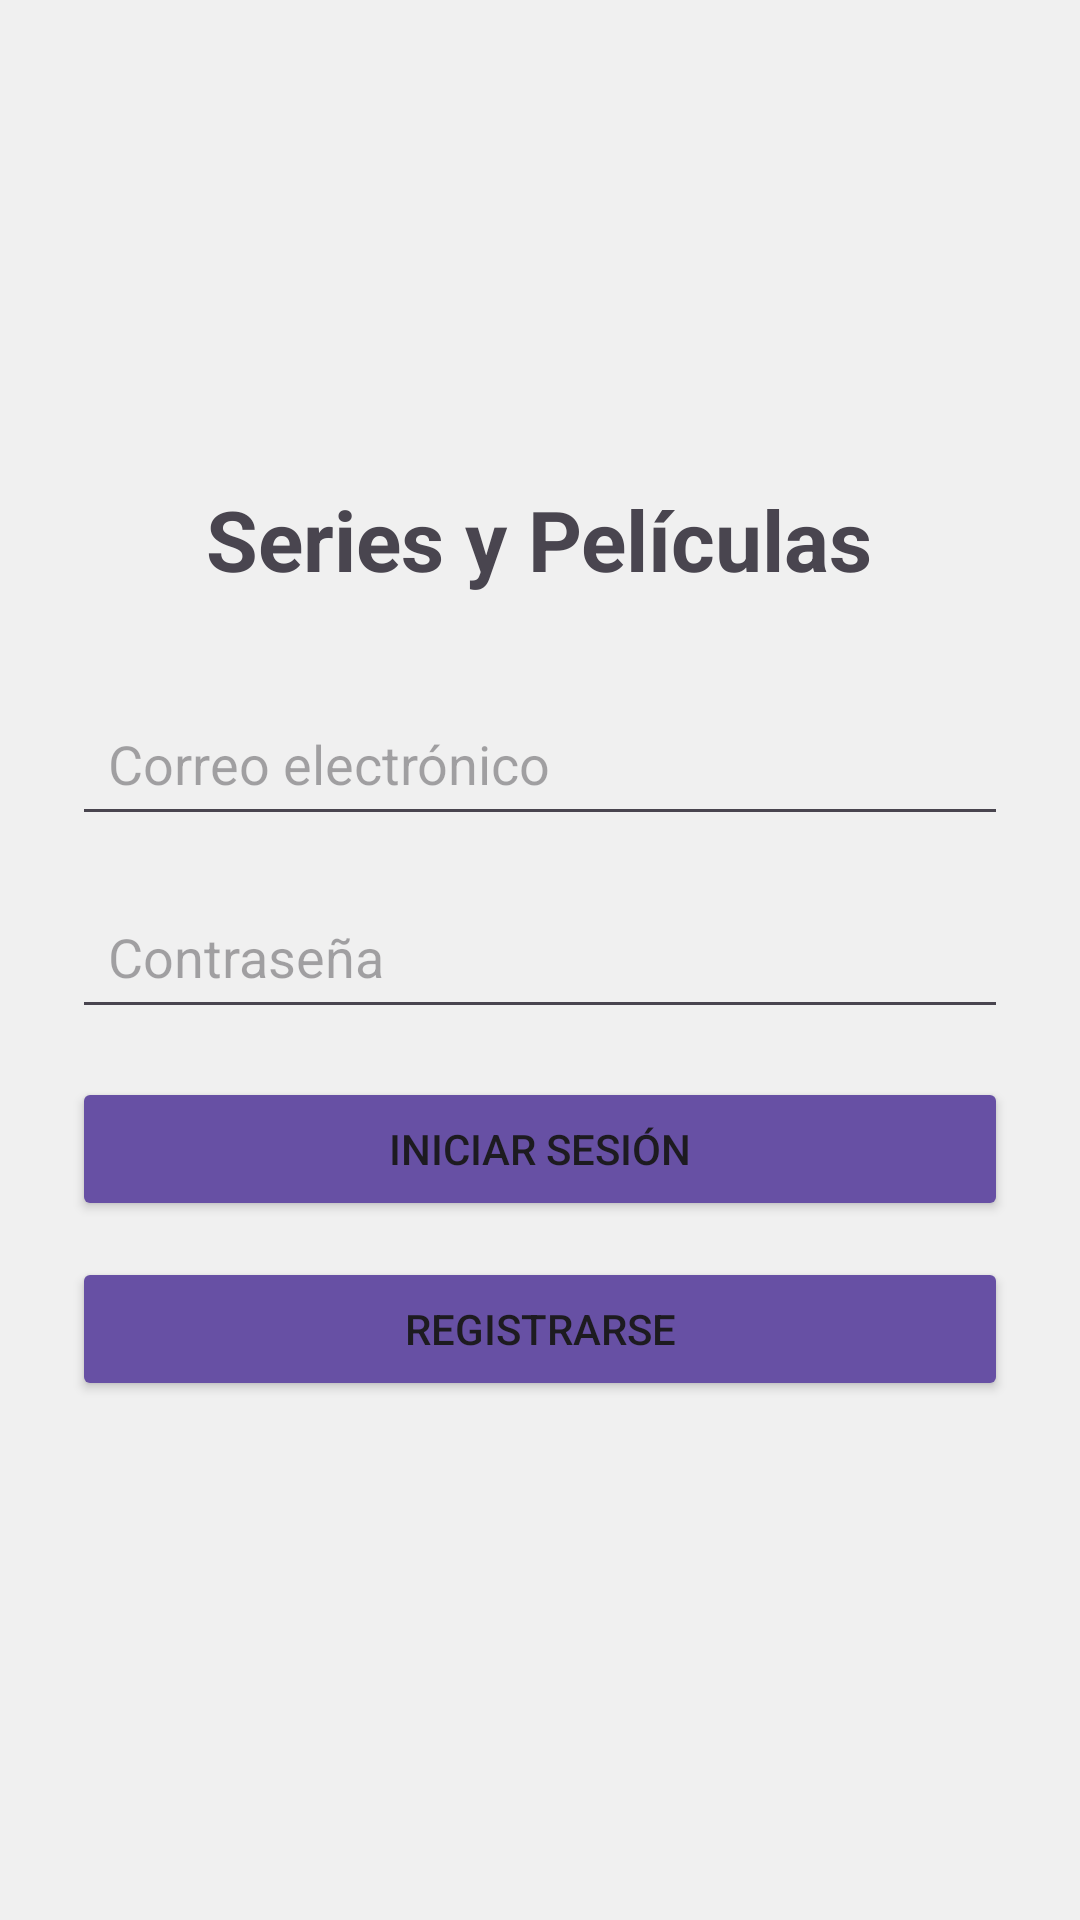

Layout XML and referenced resources for this Android screen:
<!-- AndroidManifest.xml: application theme Theme.CineYSeriesJavierAlfonsoAguiar2 -->
<!-- res/layout/login_layout.xml -->
<?xml version="1.0" encoding="utf-8"?>
<ScrollView xmlns:android="http://schemas.android.com/apk/res/android"
    xmlns:tools="http://schemas.android.com/tools"
    android:layout_width="match_parent"
    android:layout_height="match_parent"
    android:fillViewport="true"
    android:background="#F0F0F0"
    tools:context=".ui.ActividadLogin">

    <LinearLayout
        android:layout_width="match_parent"
        android:layout_height="wrap_content"
        android:orientation="vertical"
        android:gravity="center"
        android:padding="24dp">

        <TextView
            android:layout_width="wrap_content"
            android:layout_height="wrap_content"
            android:text="@string/titulo"
            android:textSize="28sp"
            android:textStyle="bold"
            android:layout_marginBottom="32dp"/>

        <EditText
            android:id="@+id/etCorreo"
            android:layout_width="match_parent"
            android:layout_height="wrap_content"
            android:hint="@string/correo"
            android:autofillHints="emailAddress"
            android:imeOptions="actionNext"
            android:inputType="textEmailAddress"
            android:maxLines="1"
            android:padding="12dp"
            android:layout_marginBottom="16dp"/>

        <EditText
            android:id="@+id/etPass"
            android:layout_width="match_parent"
            android:layout_height="wrap_content"
            android:hint="@string/contrasenia"
            android:inputType="textPassword"
            android:padding="12dp"
            android:layout_marginBottom="16dp"/>

        <Button
            android:id="@+id/btnLogin"
            android:layout_width="match_parent"
            android:layout_height="wrap_content"
            android:text="@string/iniciarSesion"
            android:layout_marginBottom="12dp"/>

        <Button
            android:id="@+id/btnRegister"
            android:layout_width="match_parent"
            android:layout_height="wrap_content"
            android:text="@string/registrarse"
            android:layout_marginBottom="12dp"/>

    </LinearLayout>
</ScrollView>
<!-- resources referenced by this layout -->
<resources>
  <string name="contrasenia">Contraseña</string>
  <string name="correo">Correo electrónico</string>
  <string name="iniciarSesion">Iniciar sesión</string>
  <string name="registrarse">Registrarse</string>
  <string name="titulo">Series y Películas</string>
  <style name="Theme.CineYSeriesJavierAlfonsoAguiar2" parent="Base.Theme.CineYSeriesJavierAlfonsoAguiar2" />
  <style name="Base.Theme.CineYSeriesJavierAlfonsoAguiar2" parent="Theme.Material3.DayNight.NoActionBar">
          <item name="colorPrimary">@color/app_primary</item>
          <item name="colorPrimaryDark">@color/app_primary_dark</item>
          <item name="colorOnPrimary">@color/app_on_primary</item>
          <item name="colorAccent">@color/app_primary</item>
          <item name="colorButtonNormal">@color/app_primary</item>
      </style>
  <color name="app_primary">#6750A4</color>
  <color name="app_primary_dark">#6750A4</color>
  <color name="app_on_primary">#FFFFFFFF</color>
</resources>
